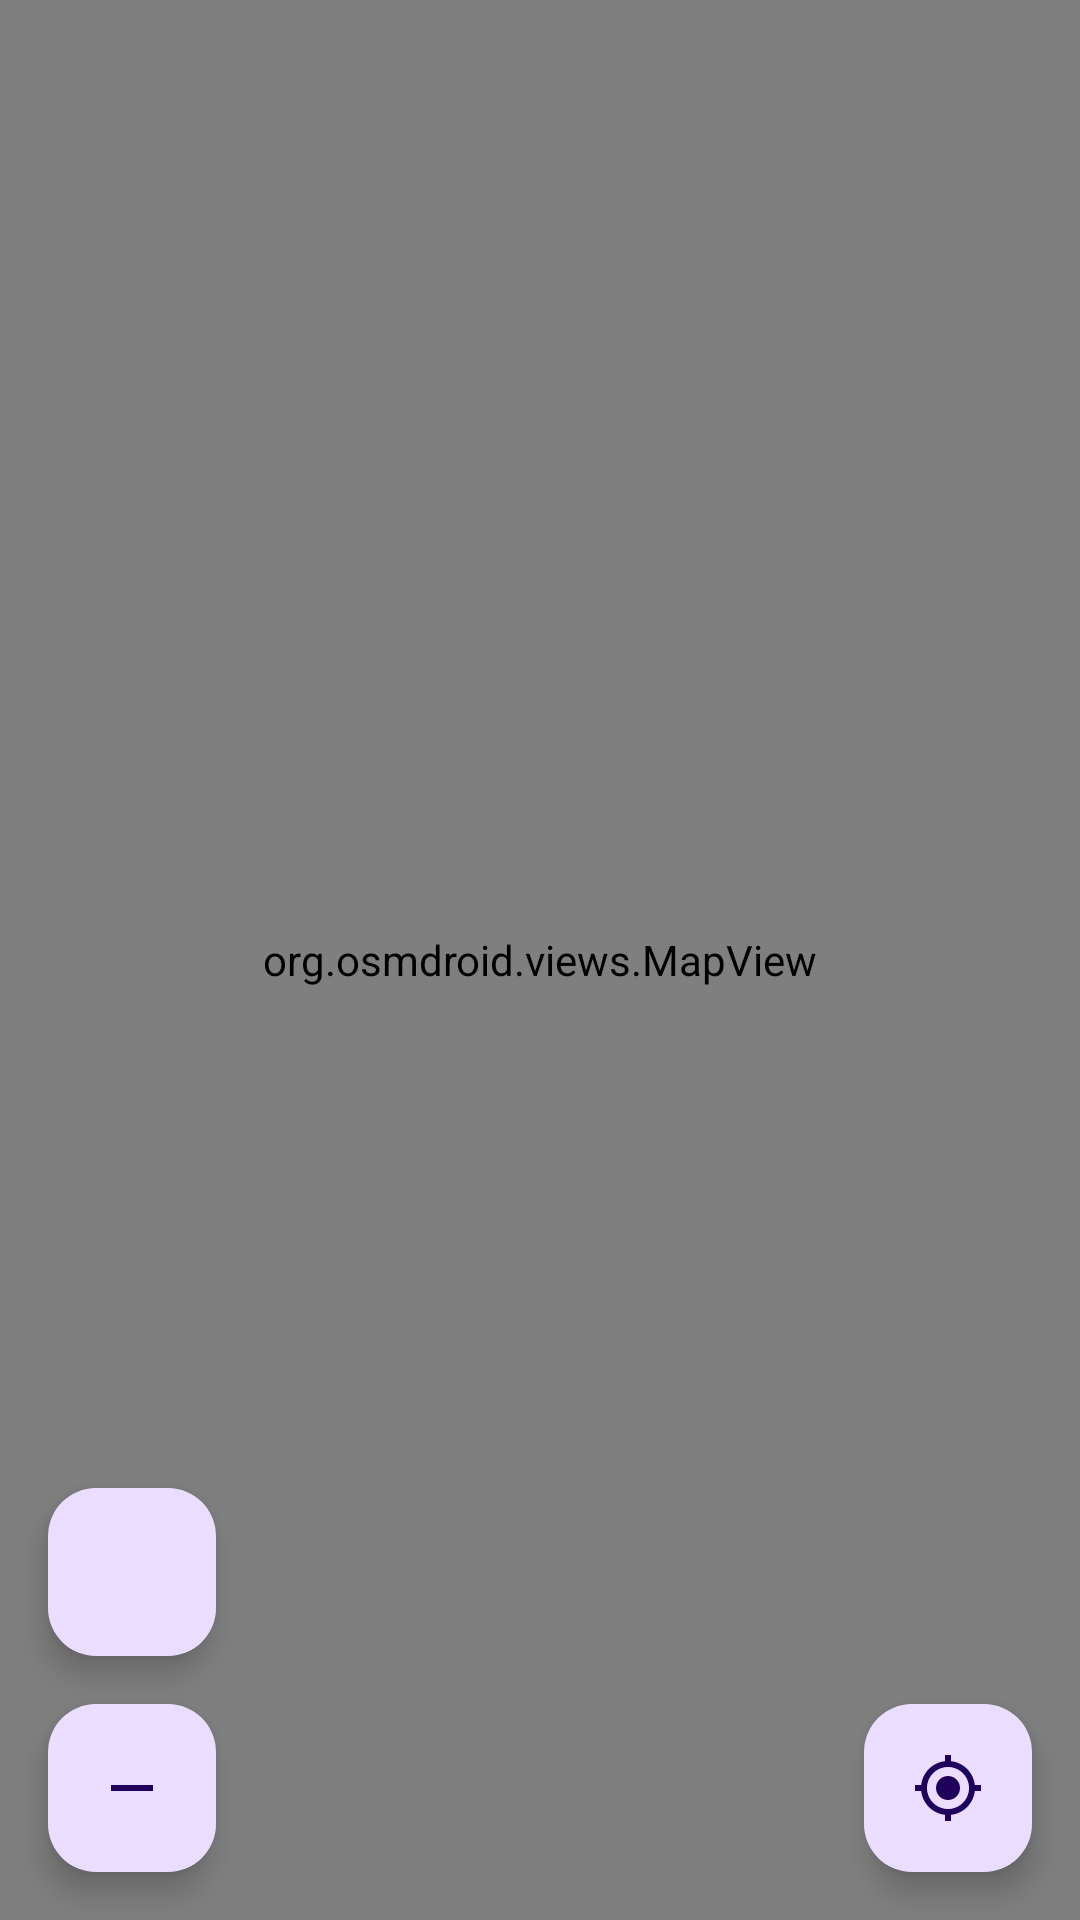

Layout XML and referenced resources for this Android screen:
<!-- AndroidManifest.xml: application theme Theme.SurveyMe -->
<!-- res/layout/fragment_map.xml -->
<?xml version="1.0" encoding="utf-8"?>
<androidx.constraintlayout.widget.ConstraintLayout xmlns:android="http://schemas.android.com/apk/res/android"
    xmlns:app="http://schemas.android.com/apk/res-auto"
    xmlns:tools="http://schemas.android.com/tools"
    android:layout_width="match_parent"
    android:layout_height="match_parent"
    tools:context=".presentation.map.MapFragment">

    <org.osmdroid.views.MapView
        android:id="@+id/mapView"
        android:layout_width="0dp"
        android:layout_height="0dp"
        app:layout_constraintBottom_toBottomOf="parent"
        app:layout_constraintEnd_toEndOf="parent"
        app:layout_constraintStart_toStartOf="parent"
        app:layout_constraintTop_toTopOf="parent" />



    <com.google.android.material.floatingactionbutton.FloatingActionButton
        android:id="@+id/fabMyLocation"
        android:layout_width="wrap_content"
        android:layout_height="wrap_content"
        android:layout_margin="16dp"
        android:contentDescription="@string/my_location"
        app:layout_constraintBottom_toBottomOf="parent"
        app:layout_constraintEnd_toEndOf="parent"
        app:srcCompat="@drawable/ic_my_location" />

    <com.google.android.material.floatingactionbutton.FloatingActionButton
        android:id="@+id/fabZoomIn"
        android:layout_width="wrap_content"
        android:layout_height="wrap_content"
        android:layout_margin="16dp"
        android:contentDescription="@string/zoom_in"
        app:fabSize="mini"
        app:layout_constraintBottom_toTopOf="@+id/fabZoomOut"
        app:layout_constraintStart_toStartOf="parent"
        app:srcCompat="@drawable/ic_zoom_in" />

    <com.google.android.material.floatingactionbutton.FloatingActionButton
        android:id="@+id/fabZoomOut"
        android:layout_width="wrap_content"
        android:layout_height="wrap_content"
        android:layout_margin="16dp"
        app:fabSize="mini"
        android:layout_marginBottom="16dp"
        android:contentDescription="@string/zoom_out"
        app:layout_constraintBottom_toBottomOf="parent"
        app:layout_constraintStart_toStartOf="parent"
        app:srcCompat="@drawable/ic_zoom_out" />


</androidx.constraintlayout.widget.ConstraintLayout>
<!-- resources referenced by this layout -->
<resources>
  <!-- drawable ic_my_location (drawable) -->
  <vector xmlns:android="http://schemas.android.com/apk/res/android"
      android:width="24dp"
      android:height="24dp"
      android:viewportWidth="24"
      android:viewportHeight="24">
      <path
          android:fillColor="@android:color/black"
          android:pathData="M12,8c-2.21,0 -4,1.79 -4,4s1.79,4 4,4 4,-1.79 4,-4 -1.79,-4 -4,-4zM20.94,11c-0.46,-4.17 -3.77,-7.48 -7.94,-7.94L13,1h-2v2.06C6.83,3.52 3.52,6.83 3.06,11L1,11v2h2.06c0.46,4.17 3.77,7.48 7.94,7.94L11,23h2v-2.06c4.17,-0.46 7.48,-3.77 7.94,-7.94L23,13v-2h-2.06zM12,19c-3.87,0 -7,-3.13 -7,-7s3.13,-7 7,-7 7,3.13 7,7 -3.13,7 -7,7z"/>
  </vector>
  <!-- drawable ic_zoom_out (drawable) -->
  <vector xmlns:android="http://schemas.android.com/apk/res/android"
      android:width="24dp"
      android:height="24dp"
      android:viewportWidth="24"
      android:viewportHeight="24">
      <path
          android:fillColor="@android:color/black"
          android:pathData="M19,13H5v-2h14v2z"/>
  </vector>
  <string name="my_location">My Location</string>
  <string name="zoom_in">Zoom In</string>
  <string name="zoom_out">Zoom Out</string>
  <style name="Theme.SurveyMe" parent="Base.Theme.SurveyMe" />
  <style name="Base.Theme.SurveyMe" parent="Theme.Material3.DayNight.NoActionBar">
          
          <item name="colorPrimary">@color/primary</item>
          <item name="colorPrimaryVariant">@color/primary_dark</item>
          <item name="colorOnPrimary">@color/white</item>
          
          <item name="colorSecondary">@color/teal_200</item>
          <item name="colorSecondaryVariant">@color/teal_700</item>
          <item name="colorOnSecondary">@color/black</item>
          
          <item name="android:statusBarColor">?attr/colorPrimaryVariant</item>
          
      </style>
  <color name="primary">#2196F3</color>
  <color name="primary_dark">#1976D2</color>
  <color name="white">#FFFFFFFF</color>
  <color name="teal_200">#FF03DAC5</color>
  <color name="teal_700">#FF018786</color>
  <color name="black">#FF000000</color>
</resources>
